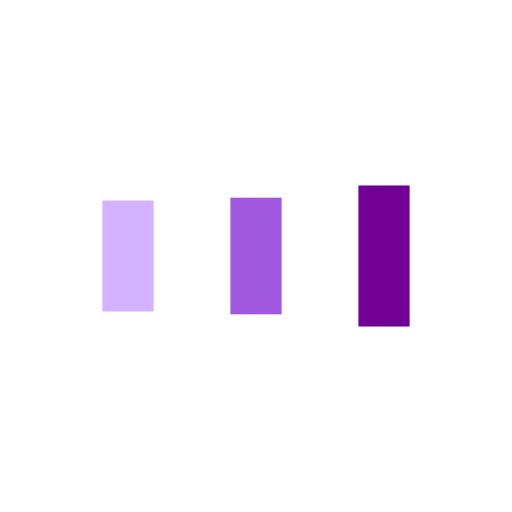
t = 0.00 s
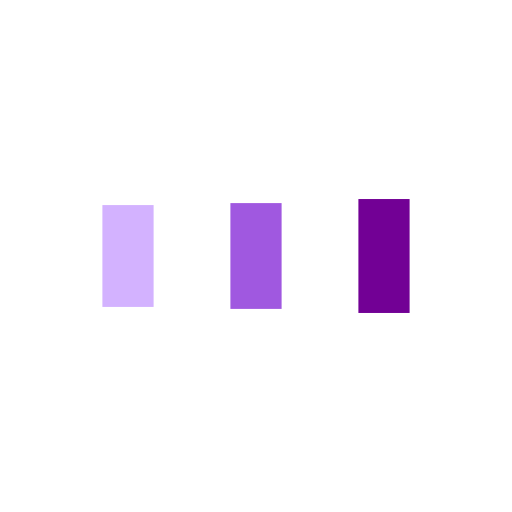
t = 0.17 s
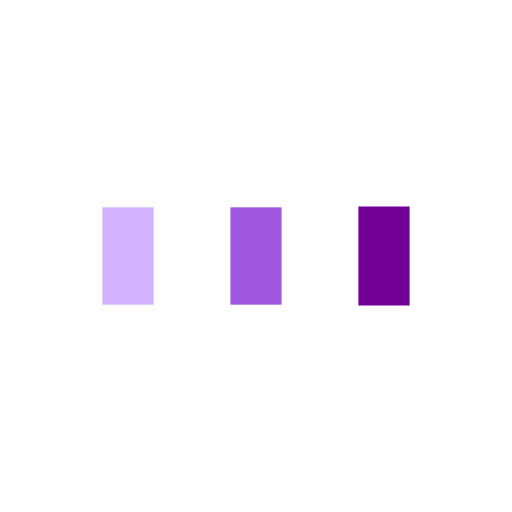
t = 0.51 s
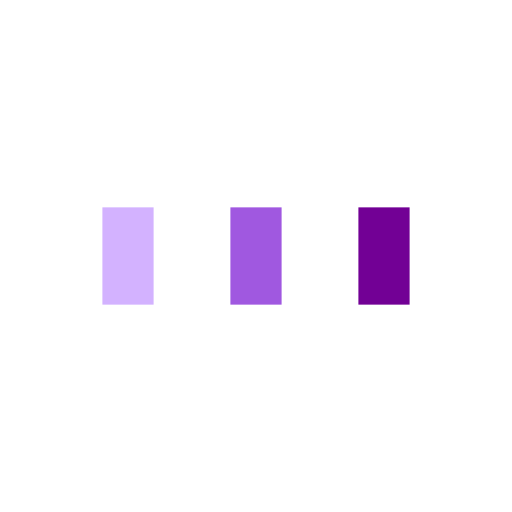
t = 0.69 s
t = 0.86 s: frame unchanged from t = 0.69 s, image omitted
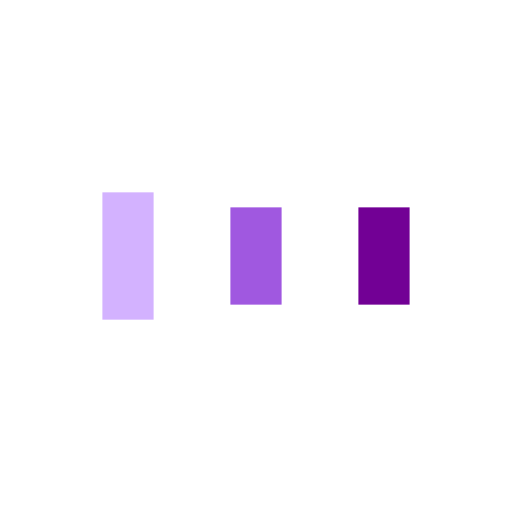
t = 1.20 s

The animated SVG that drew these frames (rendered in a browser with its animation timeline set to each time). Animation: 6 SMIL elements (animate=6); one cycle of 1.37 s, repeats indefinitely.

<?xml version="1.0" encoding="utf-8"?>
<svg xmlns="http://www.w3.org/2000/svg" xmlns:xlink="http://www.w3.org/1999/xlink" style="margin: auto; background: none; display: block; shape-rendering: auto;" width="130px" height="130px" viewBox="0 0 100 100" preserveAspectRatio="xMidYMid">
<rect x="20" y="40.5" width="10" height="19" fill="#d3b2ff">
  <animate attributeName="y" repeatCount="indefinite" dur="1.36986301369863s" calcMode="spline" keyTimes="0;0.5;1" values="34.8;40.5;40.5" keySplines="0 0.5 0.5 1;0 0.5 0.5 1" begin="-0.27397260273972607s"></animate>
  <animate attributeName="height" repeatCount="indefinite" dur="1.36986301369863s" calcMode="spline" keyTimes="0;0.5;1" values="30.400000000000002;19;19" keySplines="0 0.5 0.5 1;0 0.5 0.5 1" begin="-0.27397260273972607s"></animate>
</rect>
<rect x="45" y="40.5" width="10" height="19" fill="#a058e0">
  <animate attributeName="y" repeatCount="indefinite" dur="1.36986301369863s" calcMode="spline" keyTimes="0;0.5;1" values="36.224999999999994;40.5;40.5" keySplines="0 0.5 0.5 1;0 0.5 0.5 1" begin="-0.13698630136986303s"></animate>
  <animate attributeName="height" repeatCount="indefinite" dur="1.36986301369863s" calcMode="spline" keyTimes="0;0.5;1" values="27.550000000000004;19;19" keySplines="0 0.5 0.5 1;0 0.5 0.5 1" begin="-0.13698630136986303s"></animate>
</rect>
<rect x="70" y="40.5" width="10" height="19" fill="#720095">
  <animate attributeName="y" repeatCount="indefinite" dur="1.36986301369863s" calcMode="spline" keyTimes="0;0.5;1" values="36.224999999999994;40.5;40.5" keySplines="0 0.5 0.5 1;0 0.5 0.5 1"></animate>
  <animate attributeName="height" repeatCount="indefinite" dur="1.36986301369863s" calcMode="spline" keyTimes="0;0.5;1" values="27.550000000000004;19;19" keySplines="0 0.5 0.5 1;0 0.5 0.5 1"></animate>
</rect>
<!-- [ldio] generated by https://loading.io/ --></svg>
